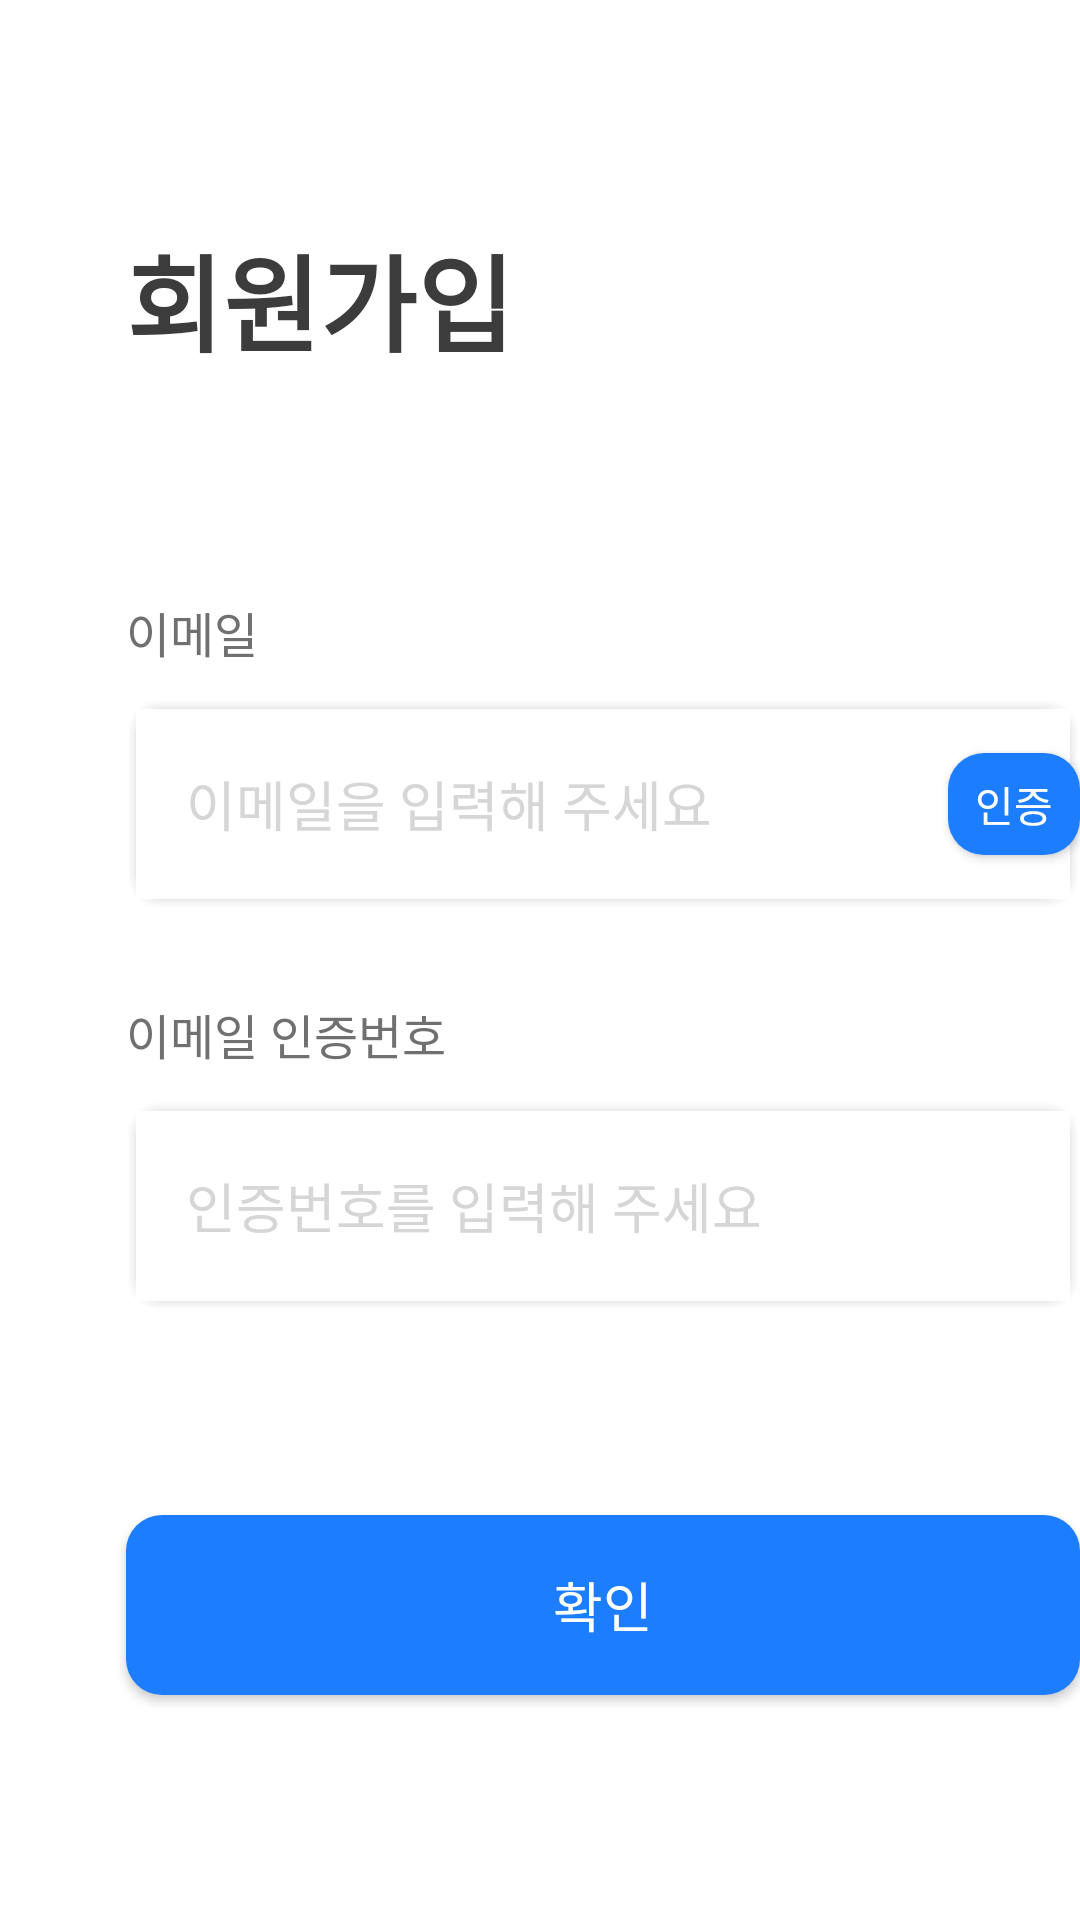

Produce the Android XML layout that renders to this screen, including the resource entries it uses.
<!-- AndroidManifest.xml: application theme Theme.JJ_Club -->
<!-- res/layout/activity_email_verification.xml -->
<?xml version="1.0" encoding="utf-8"?>
<RelativeLayout xmlns:android="http://schemas.android.com/apk/res/android"
    xmlns:app="http://schemas.android.com/apk/res-auto"
    xmlns:tools="http://schemas.android.com/tools"
    android:layout_width="match_parent"
    android:layout_height="match_parent"
    android:orientation="vertical"
    tools:context=".activities.EmailVerificationActivity">


    <TextView
        android:text="회원가입"
        android:layout_marginTop="74dp"
        android:layout_marginLeft="42dp"
        android:layout_width="wrap_content"
        android:layout_height="wrap_content"
        android:textStyle="bold"
        android:textSize="35sp"
        android:textColor="#3c3c3c"
        />

    <TextView
        android:text="이메일"
        android:layout_width="wrap_content"
        android:layout_height="24dp"
        android:layout_marginLeft="42dp"
        android:layout_marginTop="199dp"
        android:textSize="16sp"
        android:textColor="#707070"
        />


    <EditText
        android:id="@+id/emailEditText"
        android:hint="이메일을 입력해 주세요"
        android:layout_marginLeft="42dp"
        android:layout_marginTop="233dp"
        android:layout_width="344dp"
        android:layout_height="70dp"
        android:textSize="18sp"
        android:textColor="#3c3c3c"
        android:textColorHint="#d6d6d6"
        android:paddingStart="20dp"
        android:background="@drawable/shadow"
        />

    <android.widget.Button
        android:text="인증"
        android:id="@+id/sendVerificationButton"
        android:layout_marginLeft="316dp"
        android:layout_marginTop="251dp"
        android:layout_width="52dp"
        android:layout_height="34dp"
        android:background="@drawable/btn_round_blue_box"
        android:textSize="14sp"
        android:textColor="#ffffff"
        />

    <TextView
        android:text="이메일 인증번호"
        android:layout_width="wrap_content"
        android:layout_height="24dp"
        android:layout_marginLeft="42dp"
        android:layout_marginTop="333dp"
        android:textSize="16sp"
        android:textColor="#707070"
        />


    <EditText
        android:id="@+id/verificationCodeEditText"
        android:hint="인증번호를 입력해 주세요"
        android:layout_marginLeft="42dp"
        android:layout_marginTop="367dp"
        android:layout_width="344dp"
        android:layout_height="70dp"
        android:textSize="18sp"
        android:textColor="#3c3c3c"
        android:textColorHint="#d6d6d6"
        android:paddingStart="20dp"
        android:background="@drawable/shadow"
        />

    <android.widget.Button
        android:text="확인"
        android:id="@+id/verifyButton"
        android:layout_marginLeft="42dp"
        android:layout_marginTop="505dp"
        android:layout_width="344dp"
        android:layout_height="60dp"
        android:background="@drawable/btn_round_blue_box"
        android:textSize="18sp"
        android:textColor="#ffffff"
        />


</RelativeLayout>
<!-- resources referenced by this layout -->
<resources>
  <!-- drawable btn_round_blue_box (drawable) -->
  <?xml version="1.0" encoding="utf-8"?>
  <shape xmlns:android="http://schemas.android.com/apk/res/android"
  android:padding="10dp"
  android:shape="rectangle" >
  <solid android:color="#1c7eff" />
  <corners
      android:bottomLeftRadius="12dp"
      android:bottomRightRadius="12dp"
      android:topLeftRadius="12dp"
      android:topRightRadius="12dp" />
  
  </shape>
  <!-- drawable shadow: vector/xml drawable (drawable, 3512 chars, omitted) -->
  <style name="Theme.JJ_Club" parent="Theme.MaterialComponents.DayNight.DarkActionBar">
          
  
          //상단바 없애기 위해 만든 것.
          <item name="windowNoTitle">true</item>
          <item name="android:windowFullscreen">true</item>
  
          <item name="colorPrimary">@color/purple_500</item>
          <item name="colorPrimaryVariant">@color/purple_700</item>
          <item name="colorOnPrimary">@color/white</item>
          
          <item name="colorSecondary">@color/teal_200</item>
          <item name="colorSecondaryVariant">@color/teal_700</item>
          <item name="colorOnSecondary">@color/black</item>
          
          <item name="android:statusBarColor">?attr/colorPrimaryVariant</item>
          
      </style>
  <!-- not gathered from this repository: default colours our renderer supplied (Android Studio template values) -->
  <color name="purple_500">#FF6200EE</color>
  <color name="purple_700">#FF3700B3</color>
  <color name="teal_200">#FF03DAC5</color>
  <color name="teal_700">#FF018786</color>
  <color name="black">#FF000000</color>
  <color name="white">#FFFFFFFF</color>
</resources>
